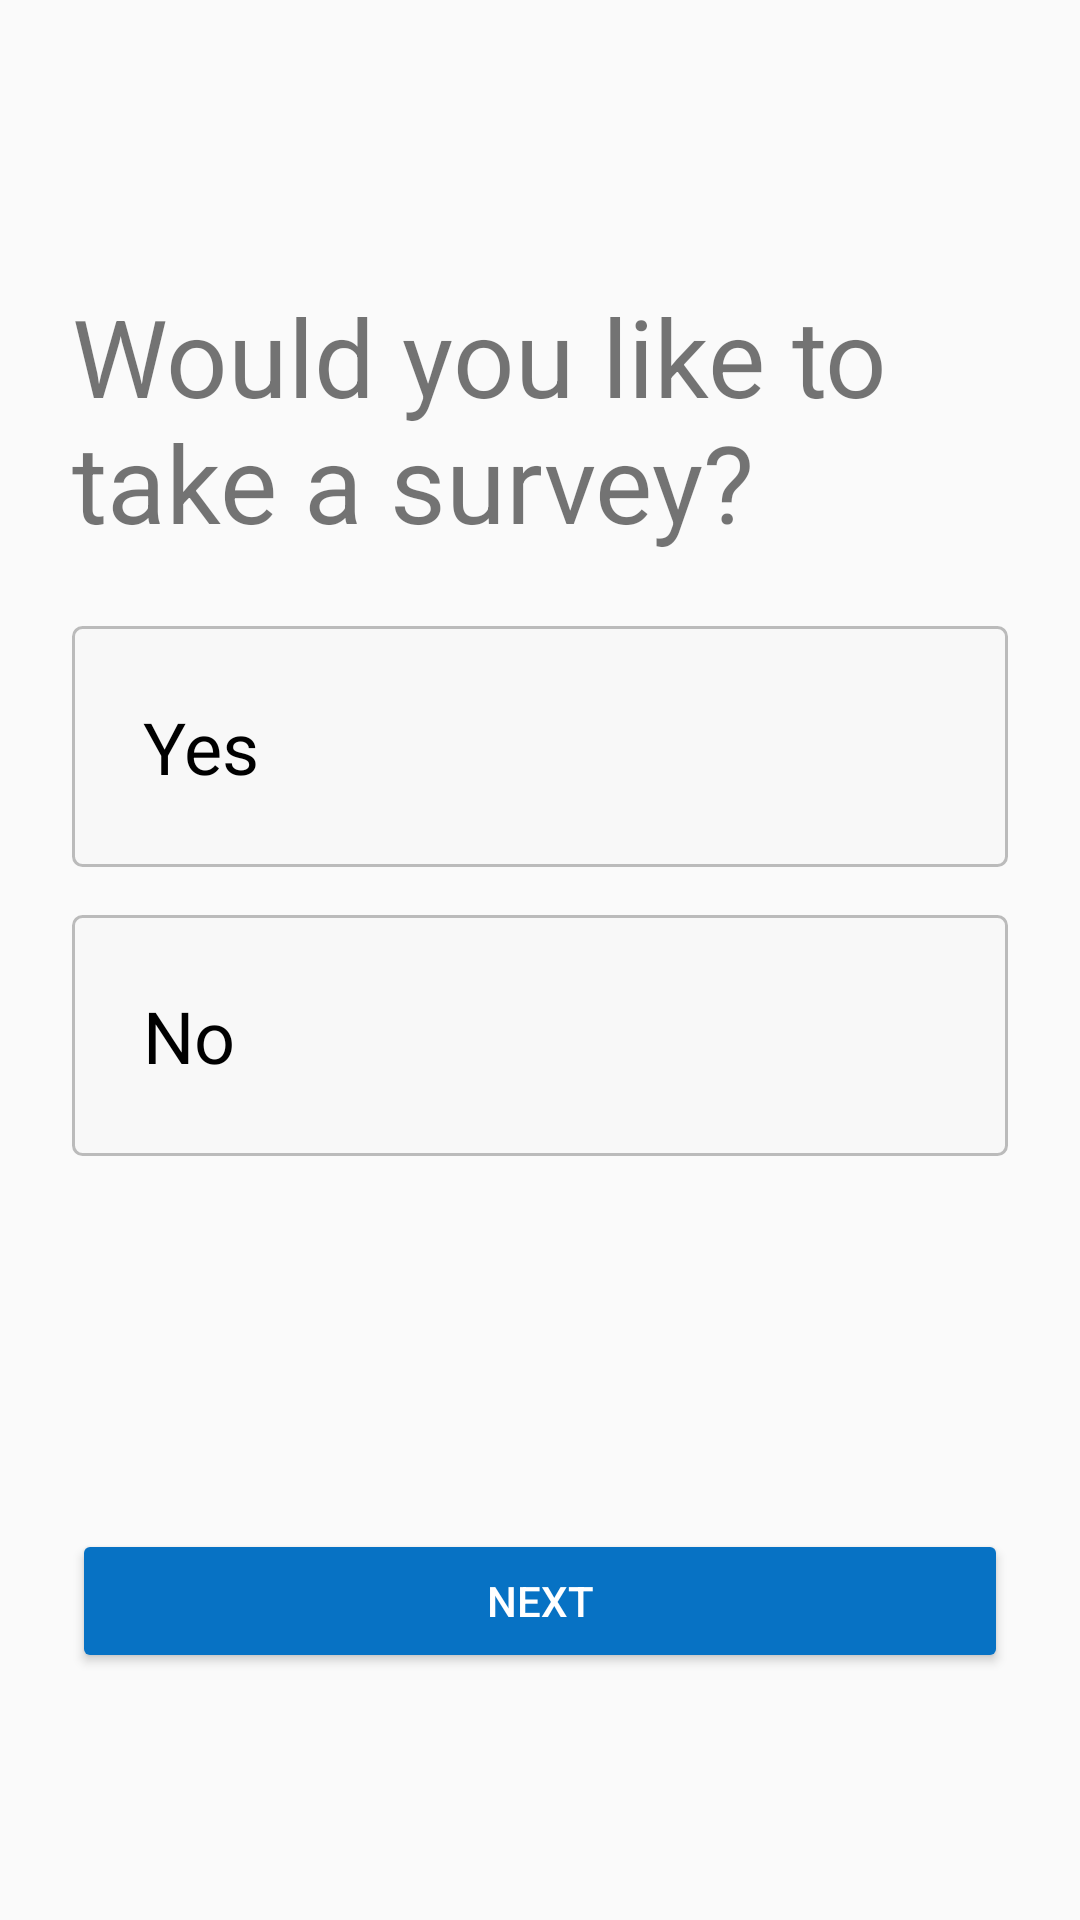

Layout XML and referenced resources for this Android screen:
<!-- AndroidManifest.xml: application theme MyMaterialTheme -->
<!-- res/layout/activity_question1.xml -->
<?xml version="1.0" encoding="utf-8"?>
<RelativeLayout xmlns:android="http://schemas.android.com/apk/res/android"
    xmlns:app="http://schemas.android.com/apk/res-auto"
    xmlns:tools="http://schemas.android.com/tools"
    android:layout_width="match_parent"
    android:layout_height="match_parent"
    tools:context=".Question1Activity">

    <LinearLayout
        android:layout_width="match_parent"
        android:layout_height="wrap_content"
        android:layout_centerInParent="true"
        android:orientation="vertical">

        <LinearLayout
            style="@style/QuestionBlock"
            android:layout_width="match_parent"
            android:layout_height="wrap_content"
            android:orientation="vertical">

            <TextView
                android:id="@+id/textView_q_2"
                style="@style/QuestionLabel"
                android:layout_width="match_parent"
                android:layout_height="wrap_content"
                android:text="@string/take_a_survey" />

            <RadioGroup
                android:id="@+id/radioGroup_q_2"
                android:layout_width="match_parent"
                android:layout_height="wrap_content">

                <RadioButton
                    android:id="@+id/radioButton_201-1"
                    style="@style/MyMaterialTheme.ButtonRounded"
                    android:layout_width="match_parent"
                    android:layout_height="wrap_content"
                    android:text="@string/yes" />

                <RadioButton
                    android:id="@+id/radioButton_201-2"
                    style="@style/MyMaterialTheme.ButtonRounded"
                    android:layout_width="match_parent"
                    android:layout_height="wrap_content"
                    android:text="@string/no" />
            </RadioGroup>
        </LinearLayout>

        <LinearLayout
            style="@style/QuestionBlock"
            android:layout_width="match_parent"
            android:layout_height="wrap_content"
            android:orientation="vertical">

            <TextView
                android:id="@+id/textView_debug"
                style="@style/QuestionLabel"
                android:layout_width="match_parent"
                android:layout_height="wrap_content"
                android:text="" />

            <Button
                android:id="@+id/button_next"
                style="@style/Widget.AppCompat.Button.Colored"
                android:layout_width="match_parent"
                android:layout_height="wrap_content"
                android:text="@string/next" />

        </LinearLayout>
    </LinearLayout>
</RelativeLayout>
<!-- resources referenced by this layout -->
<resources>
  <string name="next">next</string>
  <string name="no">No</string>
  <string name="take_a_survey">Would you like to take a survey?</string>
  <string name="yes">Yes</string>
  <style name="MyMaterialTheme.ButtonRounded">
          <item name="android:gravity">center|start</item>
          <item name="android:textSize">24sp</item>
          
          <item name="android:background">@drawable/rounded_button_background</item>
          <item name="android:padding">24dp</item>
          <item name="android:layout_marginBottom">16dp</item>
          <item name="android:textColor">@color/rounded_button_text</item>
          <item name="android:button">@android:color/transparent</item>
      </style>
  <style name="QuestionBlock">
          <item name="android:paddingTop">24dp</item>
          <item name="android:paddingBottom">12dp</item>
          <item name="android:paddingLeft">24dp</item>
          <item name="android:paddingRight">24dp</item>
      </style>
  <style name="QuestionLabel">
          <item name="android:paddingBottom">24dp</item>
          <item name="android:textSize">36dp</item>
      </style>
  <style name="MyMaterialTheme" parent="MyMaterialTheme.Base">
  
      </style>
  <!-- drawable rounded_button_background (drawable) -->
  <?xml version="1.0" encoding="utf-8"?>
  <selector xmlns:android="http://schemas.android.com/apk/res/android">
  
      <item android:state_pressed="true">
          <shape android:shape="rectangle">
              <corners android:radius="3dip" />
              <stroke android:width="2dip" android:color="@color/colorPressedBorder" />
              <solid android:color="@color/colorPressed" />
          </shape>
      </item>
  
      <item android:state_checked="true">
          <shape android:shape="rectangle">
              <corners android:radius="3dip" />
              <stroke android:width="1dip" android:color="@color/colorSelectedBorder" />
              <solid android:color="@color/colorSelected" />
          </shape>
      </item>
  
      <item>
          <shape android:shape="rectangle">
              <corners android:radius="3dip" />
              <stroke android:width="1dip" android:color="@color/colorUnselectedBorder" />
              <solid android:color="@color/colorUnselected" />
          </shape>
      </item>
  
  </selector>
  <style name="MyMaterialTheme.Base" parent="Theme.AppCompat.Light.DarkActionBar">
          <item name="windowNoTitle">true</item>
          <item name="windowActionBar">false</item>
          <item name="colorPrimary">@color/colorPrimary</item>
          <item name="colorPrimaryDark">@color/colorPrimaryDark</item>
          <item name="colorAccent">@color/colorAccent</item>
      </style>
  <color name="colorPressedBorder">#209af7</color>
  <color name="colorPressed">#e5f4ff</color>
  <color name="colorSelectedBorder">#054e87</color>
  <color name="colorSelected">#0772c4</color>
  <color name="colorUnselectedBorder">#BBBBBB</color>
  <color name="colorUnselected">#F8F8F8</color>
  <color name="colorPrimary">#125688</color>
  <color name="colorPrimaryDark">#125688</color>
  <color name="colorAccent">#0772c4</color>
</resources>
